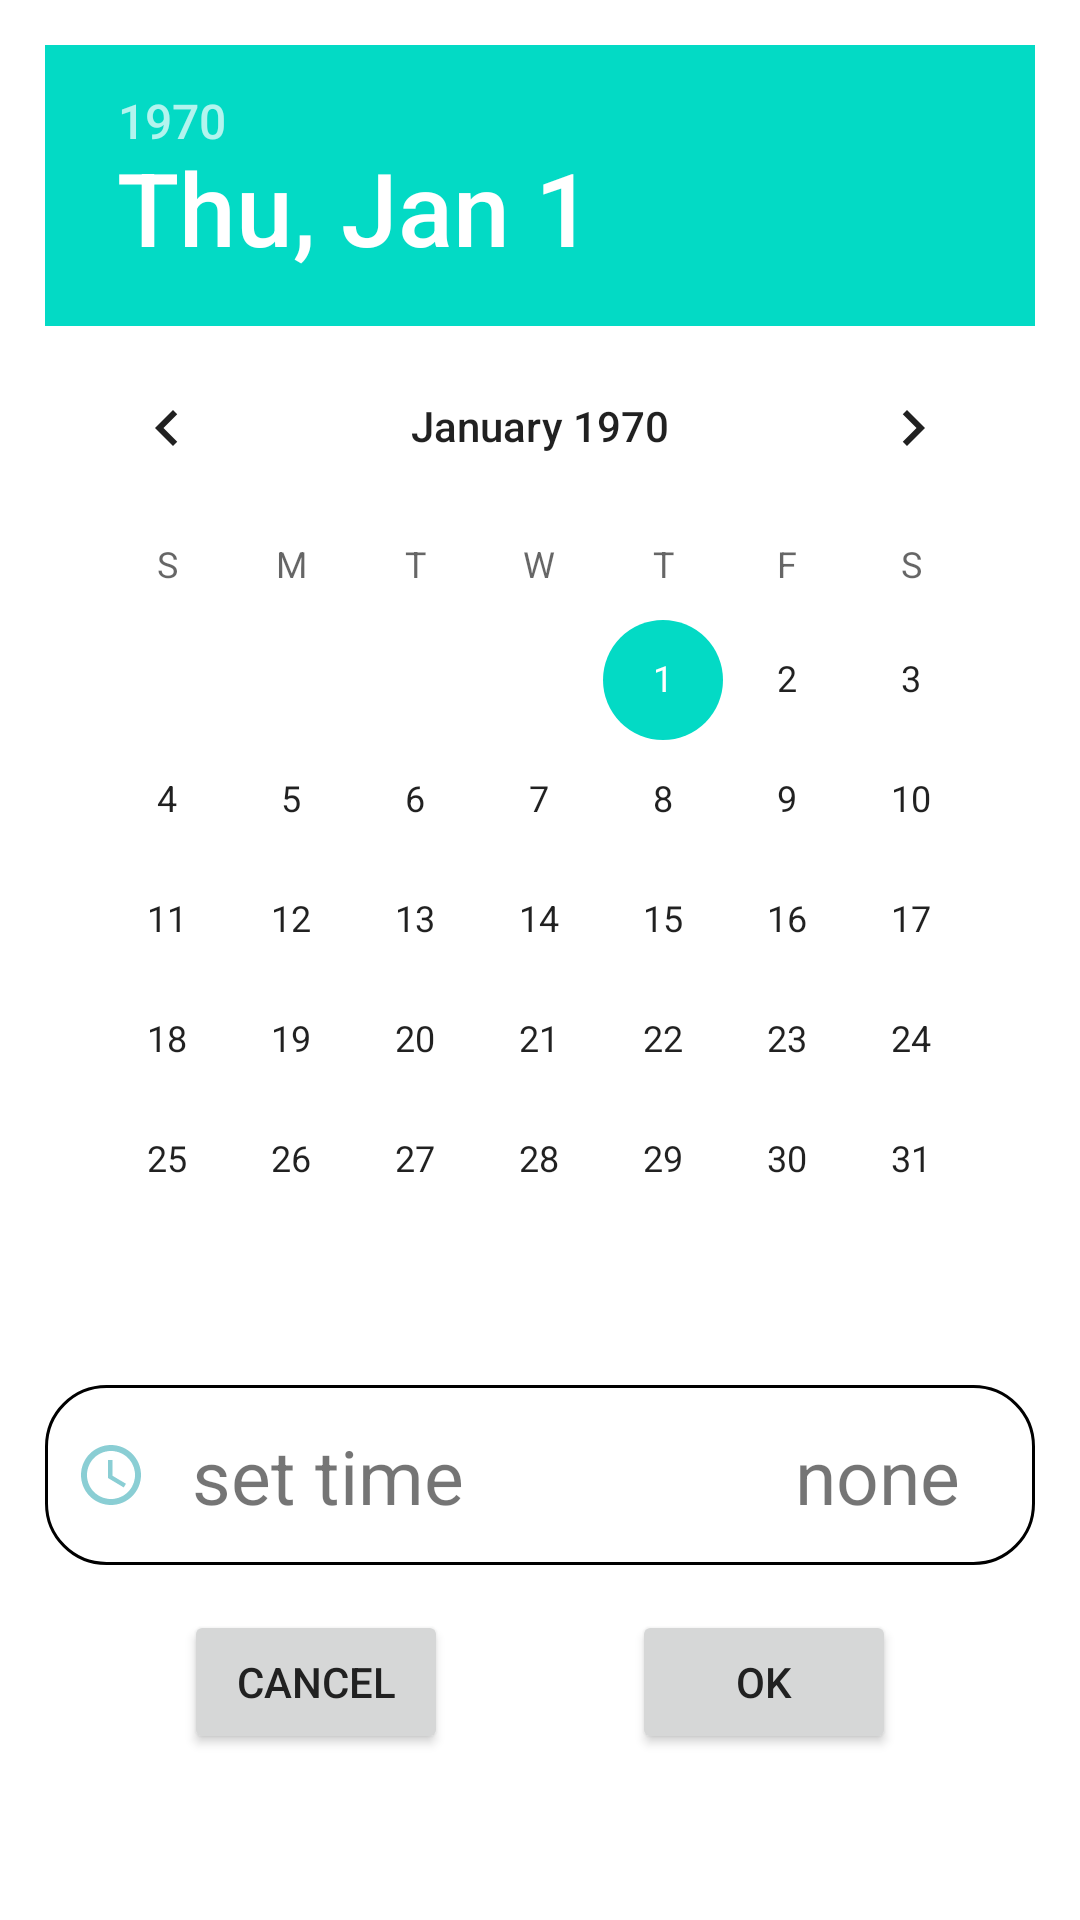

Here is an Android app screen rendered from its layout file. Give the layout XML and the strings, colors and styles it references.
<!-- AndroidManifest.xml: application theme Theme.LexurTimeManager -->
<!-- res/layout/time_picker_old.xml -->
<?xml version="1.0" encoding="utf-8"?>
<androidx.constraintlayout.widget.ConstraintLayout xmlns:android="http://schemas.android.com/apk/res/android"
    xmlns:app="http://schemas.android.com/apk/res-auto"
    xmlns:tools="http://schemas.android.com/tools"
    android:layout_width="match_parent"
    android:layout_height="match_parent">

    <DatePicker
        android:id="@+id/datePicker"
        android:layout_width="match_parent"
        android:layout_height="wrap_content"
        android:layout_margin="@dimen/standard_margin"
        app:layout_constraintEnd_toEndOf="parent"
        app:layout_constraintStart_toStartOf="parent"
        app:layout_constraintTop_toTopOf="parent" />

    <androidx.constraintlayout.widget.ConstraintLayout
        android:id="@+id/selectStopTime"
        android:layout_width="0dp"
        android:layout_height="wrap_content"
        android:layout_marginStart="@dimen/standard_margin"
        android:layout_marginTop="@dimen/standard_margin"
        android:layout_marginEnd="@dimen/standard_margin"
        android:background="@drawable/rounded_rectangle"
        app:layout_constraintEnd_toEndOf="parent"
        app:layout_constraintStart_toStartOf="parent"
        app:layout_constraintTop_toBottomOf="@+id/datePicker">

        <ImageView
            android:id="@+id/ivClock"
            android:layout_width="wrap_content"
            android:layout_height="40dp"
            android:contentDescription="@string/image"
            app:layout_constraintBottom_toBottomOf="@+id/tvSetTime"
            app:layout_constraintStart_toStartOf="parent"
            app:layout_constraintTop_toTopOf="@+id/tvSetTime"
            app:srcCompat="@drawable/time"
            tools:ignore="ImageContrastCheck" />

        <TextView
            android:id="@+id/tvSetTime"
            android:layout_width="wrap_content"
            android:layout_height="wrap_content"
            android:layout_marginStart="@dimen/standard_margin"
            android:text="@string/set_time"
            android:textSize="@dimen/middle_text"
            app:layout_constraintBottom_toBottomOf="parent"
            app:layout_constraintStart_toEndOf="@+id/ivClock"
            app:layout_constraintTop_toTopOf="parent" />

        <TextView
            android:id="@+id/textView8"
            android:layout_width="wrap_content"
            android:layout_height="wrap_content"
            android:layout_marginEnd="@dimen/standard_margin"
            android:text="@string/none"
            android:textSize="@dimen/middle_text"
            app:layout_constraintBottom_toBottomOf="parent"
            app:layout_constraintEnd_toStartOf="@+id/ivSelectTime"
            app:layout_constraintTop_toTopOf="parent" />

        <ImageView
            android:id="@+id/ivSelectTime"
            android:layout_width="wrap_content"
            android:layout_height="40dp"
            android:contentDescription="@string/arrow_right"
            app:layout_constraintBottom_toBottomOf="@+id/textView8"
            app:layout_constraintEnd_toEndOf="parent"
            app:layout_constraintTop_toTopOf="@+id/textView8"
            app:srcCompat="@drawable/arrow_right" />

    </androidx.constraintlayout.widget.ConstraintLayout>

    <Button
        android:id="@+id/btnSubmit"
        android:layout_width="wrap_content"
        android:layout_height="wrap_content"
        android:text="@android:string/ok"
        android:textColor="#212121"
        app:layout_constraintBottom_toBottomOf="@+id/btnTimeCancel"
        app:layout_constraintEnd_toEndOf="parent"
        app:layout_constraintHorizontal_bias="0.5"
        app:layout_constraintStart_toEndOf="@+id/btnTimeCancel"
        app:layout_constraintTop_toTopOf="@+id/btnTimeCancel"
        app:layout_constraintVertical_bias="1.0"
        tools:ignore="TextContrastCheck" />

    <Button
        android:id="@+id/btnTimeCancel"
        android:layout_width="wrap_content"
        android:layout_height="wrap_content"
        android:layout_marginTop="@dimen/standard_margin"
        android:text="@string/cancel"
        android:textColor="#212121"
        app:layout_constraintEnd_toStartOf="@+id/btnSubmit"
        app:layout_constraintHorizontal_bias="0.5"
        app:layout_constraintStart_toStartOf="parent"
        app:layout_constraintTop_toBottomOf="@+id/selectStopTime"
        tools:ignore="TextContrastCheck" />

</androidx.constraintlayout.widget.ConstraintLayout>
<!-- resources referenced by this layout -->
<resources>
  <dimen name="middle_text">25sp</dimen>
  <dimen name="standard_margin">15dp</dimen>
  <!-- drawable rounded_rectangle (drawable) -->
  <?xml version="1.0" encoding="utf-8"?>
  <shape xmlns:android="http://schemas.android.com/apk/res/android">
      
  
      
      
  
      
      <stroke
          android:width="1dp"
          android:color="@color/black" />
  
      
      <corners android:radius="20dp" />
      <padding android:left="10dp" android:right="10dp" android:top="10dp" android:bottom="10dp"/>
  </shape>
  <!-- drawable time (drawable) -->
  <vector android:height="24dp" android:tint="#8ACED4"
      android:viewportHeight="24" android:viewportWidth="24"
      android:width="24dp" xmlns:android="http://schemas.android.com/apk/res/android">
      <path android:fillColor="@android:color/white" android:pathData="M11.99,2C6.47,2 2,6.48 2,12s4.47,10 9.99,10C17.52,22 22,17.52 22,12S17.52,2 11.99,2zM12,20c-4.42,0 -8,-3.58 -8,-8s3.58,-8 8,-8 8,3.58 8,8 -3.58,8 -8,8z"/>
      <path android:fillColor="@android:color/white" android:pathData="M12.5,7H11v6l5.25,3.15 0.75,-1.23 -4.5,-2.67z"/>
  </vector>
  <string name="arrow_right">arrow right</string>
  <string name="cancel">cancel</string>
  <string name="image">image</string>
  <string name="none">none</string>
  <string name="set_time">set time</string>
  <style name="Theme.LexurTimeManager" parent="Theme.MaterialComponents.DayNight.DarkActionBar">
          
          <item name="colorPrimary">@color/blue_500</item>
          <item name="colorPrimaryVariant">@color/blue_700</item>
          <item name="colorOnPrimary">@color/white</item>
          
          <item name="colorSecondary">@color/teal_200</item>
          <item name="colorSecondaryVariant">@color/teal_700</item>
          <item name="colorOnSecondary">@color/black</item>
          
          <item name="android:statusBarColor" tools:targetApi="l">?attr/colorPrimaryVariant</item>
          
      </style>
  <color name="black">#FF000000</color>
  <color name="blue_500">#008EFF</color>
  <color name="blue_700">#006FC8</color>
  <color name="white">#FFFFFFFF</color>
  <color name="teal_200">#FF03DAC5</color>
  <color name="teal_700">#FF018786</color>
</resources>
